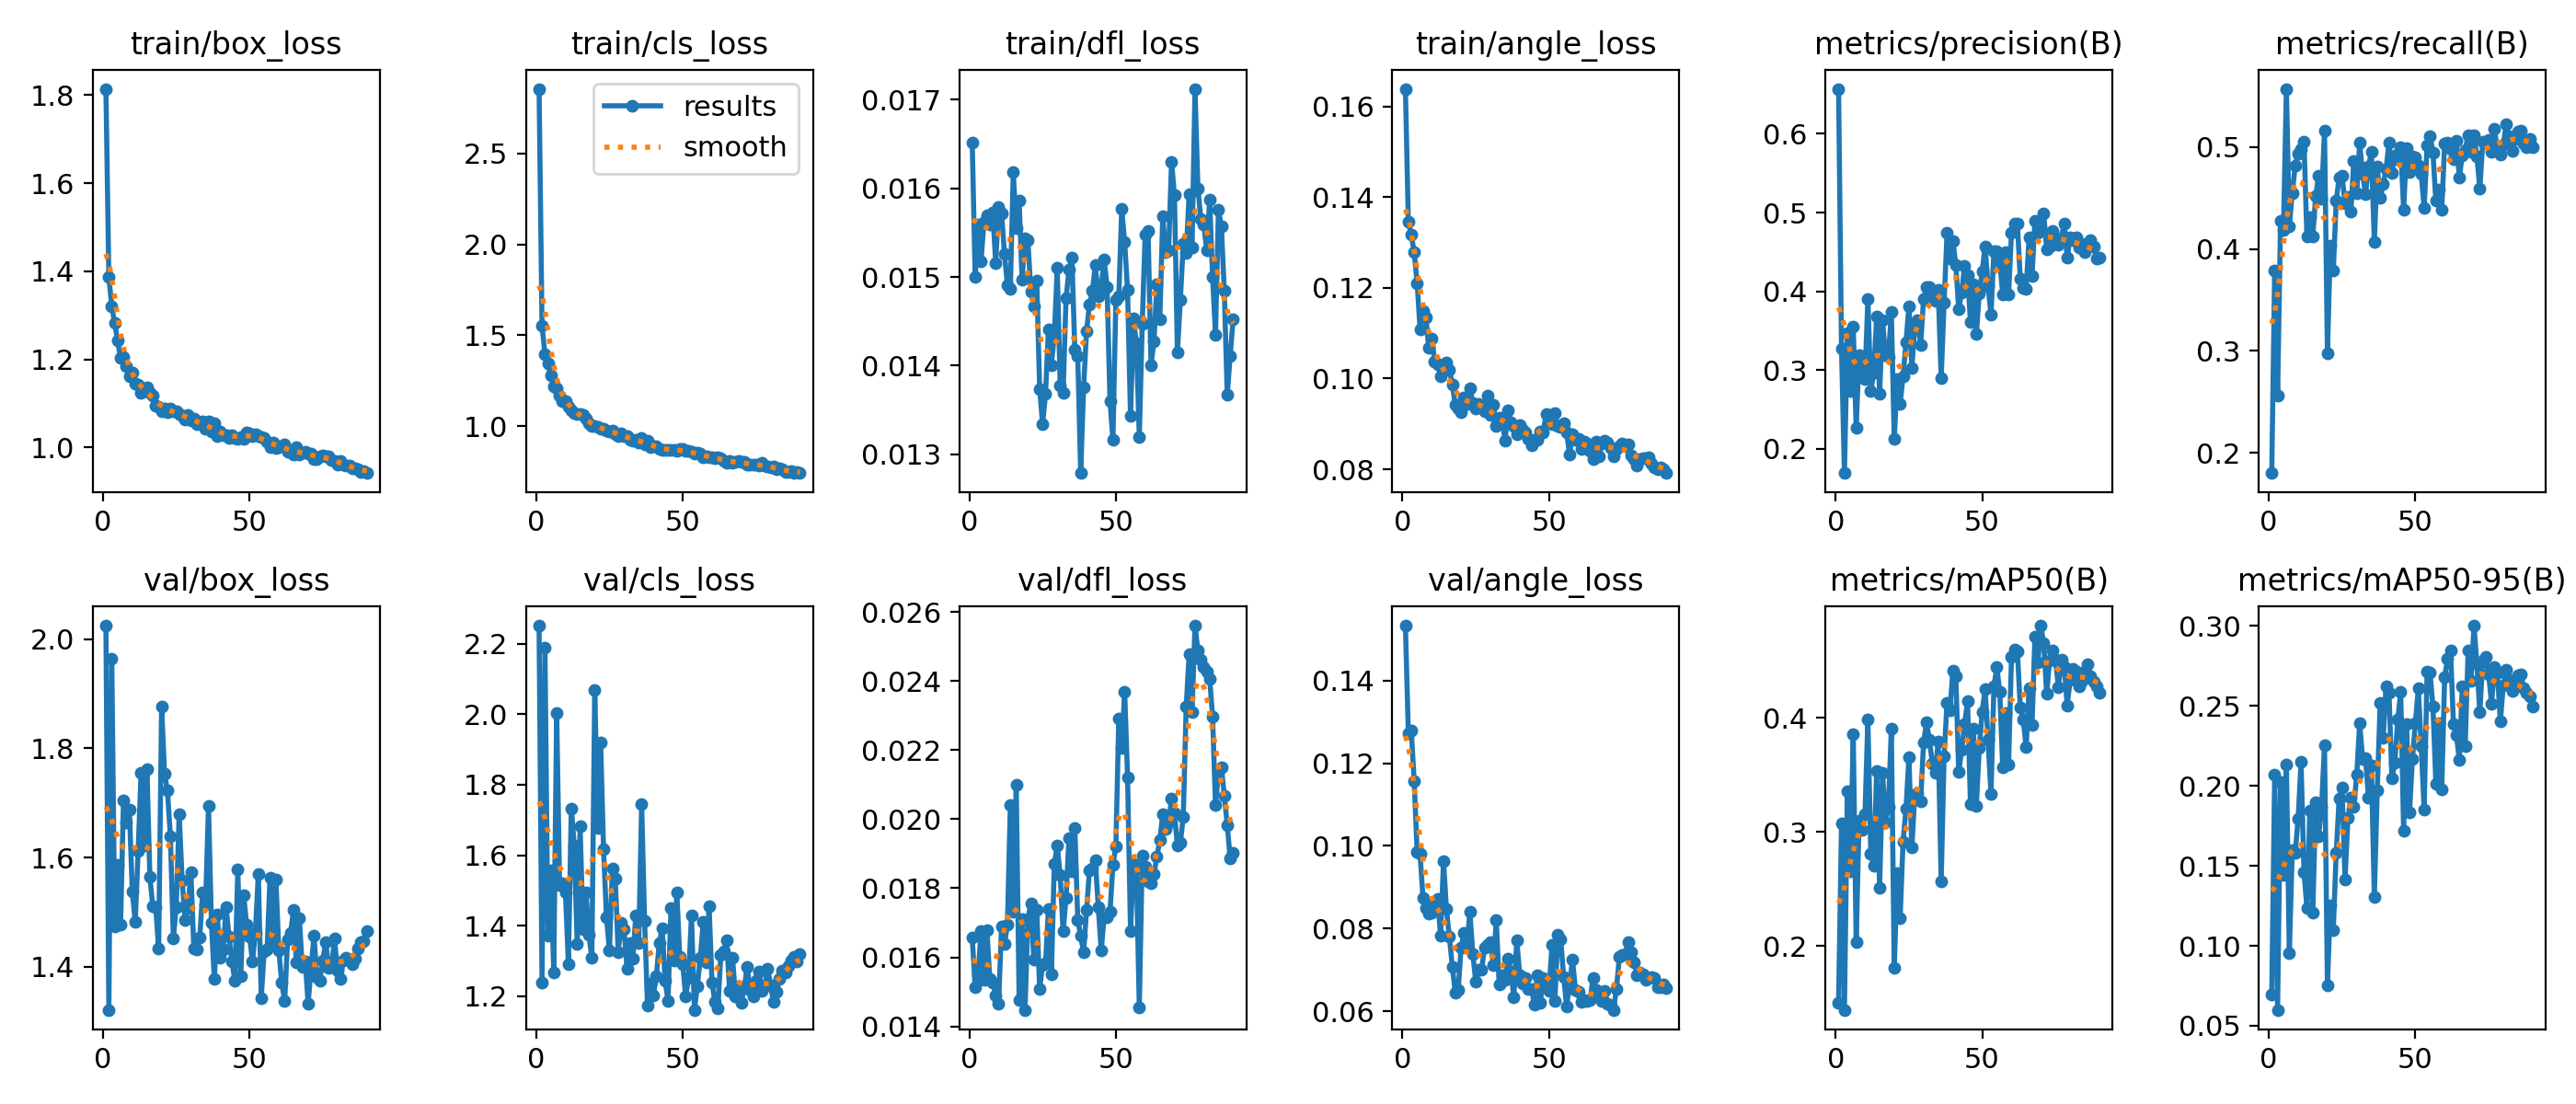

Data behind this chart, as committed beside it:
epoch, time, train/box_loss, train/cls_loss, train/dfl_loss, train/angle_loss, metrics/precision(B), metrics/recall(B), metrics/mAP50(B), metrics/mAP50-95(B), val/box_loss, val/cls_loss, val/dfl_loss, val/angle_loss, lr/pg0, lr/pg1, lr/pg2, lr/pg3, lr/pg4, lr/pg5, lr/pg6, lr/pg7
1, 96.93, 1.814, 2.855, 0.01651, 0.1638, 0.6572, 0.1804, 0.1503, 0.06947, 2.024, 2.251, 0.01657, 0.1533, 0.00998, 0.003327, 0.00998, 0.003327, 0.00998, 0.003327, 0.00998, 0.003327
2, 177.1, 1.387, 1.553, 0.015, 0.1345, 0.3268, 0.3789, 0.3075, 0.207, 1.321, 1.239, 0.01513, 0.1273, 0.01985, 0.006616, 0.01985, 0.006616, 0.01985, 0.006616, 0.01985, 0.006616
3, 248.9, 1.32, 1.395, 0.01559, 0.1317, 0.1689, 0.2564, 0.1438, 0.05996, 1.964, 2.188, 0.0155, 0.1278, 0.02958, 0.009862, 0.02958, 0.009862, 0.02958, 0.009862, 0.02958, 0.009862
4, 317.2, 1.282, 1.343, 0.01518, 0.1278, 0.3473, 0.4272, 0.336, 0.2026, 1.475, 1.373, 0.01675, 0.1157, 0.02941, 0.009802, 0.02941, 0.009802, 0.02941, 0.009802, 0.02941, 0.009802
5, 388.5, 1.242, 1.277, 0.01562, 0.1211, 0.2737, 0.4189, 0.2651, 0.1445, 1.586, 1.557, 0.01534, 0.09855, 0.02921, 0.009736, 0.02921, 0.009736, 0.02921, 0.009736, 0.02921, 0.009736
6, 451.3, 1.203, 1.22, 0.01569, 0.1108, 0.3548, 0.5567, 0.3858, 0.2134, 1.478, 1.268, 0.01679, 0.09805, 0.02901, 0.00967, 0.02901, 0.00967, 0.02901, 0.00967, 0.02901, 0.00967
7, 514.3, 1.205, 1.208, 0.01559, 0.1149, 0.2265, 0.4224, 0.2035, 0.09522, 1.705, 2.003, 0.01537, 0.08745, 0.02881, 0.009604, 0.02881, 0.009604, 0.02881, 0.009604, 0.02881, 0.009604
8, 577.2, 1.184, 1.166, 0.01573, 0.1134, 0.3187, 0.4546, 0.3101, 0.1597, 1.665, 1.515, 0.01528, 0.08506, 0.02861, 0.009538, 0.02861, 0.009538, 0.02861, 0.009538, 0.02861, 0.009538
9, 641.3, 1.162, 1.136, 0.01516, 0.1068, 0.2998, 0.4814, 0.302, 0.1578, 1.688, 1.521, 0.0149, 0.08369, 0.02842, 0.009472, 0.02842, 0.009472, 0.02842, 0.009472, 0.02842, 0.009472
10, 705.2, 1.17, 1.14, 0.01579, 0.1088, 0.2884, 0.4935, 0.3155, 0.1795, 1.539, 1.494, 0.01467, 0.0839, 0.02822, 0.009406, 0.02822, 0.009406, 0.02822, 0.009406, 0.02822, 0.009406
11, 767.4, 1.145, 1.105, 0.01572, 0.1037, 0.3904, 0.498, 0.3986, 0.2148, 1.482, 1.292, 0.0169, 0.08638, 0.02802, 0.00934, 0.02802, 0.00934, 0.02802, 0.00934, 0.02802, 0.00934
12, 829, 1.142, 1.085, 0.01526, 0.1031, 0.2733, 0.505, 0.2805, 0.1459, 1.613, 1.733, 0.01638, 0.08722, 0.02782, 0.009274, 0.02782, 0.009274, 0.02782, 0.009274, 0.02782, 0.009274
13, 891, 1.125, 1.074, 0.01491, 0.1006, 0.2965, 0.4119, 0.2706, 0.1238, 1.756, 1.629, 0.01694, 0.07825, 0.02762, 0.009208, 0.02762, 0.009208, 0.02762, 0.009208, 0.02762, 0.009208
14, 953.4, 1.13, 1.068, 0.01487, 0.1023, 0.3681, 0.4309, 0.3538, 0.1845, 1.622, 1.349, 0.02042, 0.0963, 0.02743, 0.009142, 0.02743, 0.009142, 0.02743, 0.009142, 0.02743, 0.009142
15, 1023, 1.137, 1.066, 0.01618, 0.1035, 0.2695, 0.4123, 0.2509, 0.1205, 1.763, 1.682, 0.01731, 0.08465, 0.02723, 0.009076, 0.02723, 0.009076, 0.02723, 0.009076, 0.02723, 0.009076
16, 1092, 1.125, 1.06, 0.01555, 0.102, 0.3627, 0.4521, 0.3518, 0.1898, 1.565, 1.389, 0.02099, 0.07799, 0.02703, 0.00901, 0.02703, 0.00901, 0.02703, 0.00901, 0.02703, 0.00901
17, 1160, 1.119, 1.04, 0.01586, 0.09866, 0.3192, 0.4719, 0.3084, 0.1686, 1.511, 1.496, 0.01477, 0.0708, 0.02683, 0.008944, 0.02683, 0.008944, 0.02683, 0.008944, 0.02683, 0.008944
18, 1231, 1.094, 1.015, 0.01497, 0.09429, 0.3161, 0.4491, 0.3221, 0.1868, 1.509, 1.374, 0.01712, 0.06457, 0.02663, 0.008878, 0.02663, 0.008878, 0.02663, 0.008878, 0.02663, 0.008878
19, 1300, 1.093, 1.003, 0.01544, 0.09334, 0.3734, 0.5161, 0.3904, 0.2256, 1.433, 1.31, 0.01448, 0.0651, 0.02644, 0.008812, 0.02644, 0.008812, 0.02644, 0.008812, 0.02644, 0.008812
20, 1364, 1.081, 0.9992, 0.01541, 0.09265, 0.2123, 0.298, 0.1807, 0.07532, 1.877, 2.07, 0.01712, 0.07541, 0.02624, 0.008746, 0.02624, 0.008746, 0.02624, 0.008746, 0.02624, 0.008746
21, 1427, 1.088, 0.9948, 0.01483, 0.09577, 0.2884, 0.4031, 0.2639, 0.1256, 1.754, 1.677, 0.01756, 0.07888, 0.02604, 0.00868, 0.02604, 0.00868, 0.02604, 0.00868, 0.02604, 0.00868
22, 1491, 1.081, 0.9884, 0.01467, 0.09445, 0.2568, 0.3788, 0.2242, 0.11, 1.722, 1.92, 0.01594, 0.07626, 0.02584, 0.008614, 0.02584, 0.008614, 0.02584, 0.008614, 0.02584, 0.008614
23, 1554, 1.089, 0.9875, 0.01496, 0.09795, 0.2919, 0.4469, 0.2915, 0.1583, 1.64, 1.616, 0.01737, 0.08397, 0.02564, 0.008548, 0.02564, 0.008548, 0.02564, 0.008548, 0.02564, 0.008548
24, 1619, 1.083, 0.9741, 0.01374, 0.09461, 0.3353, 0.4702, 0.3203, 0.1922, 1.452, 1.424, 0.01508, 0.07384, 0.02545, 0.008482, 0.02545, 0.008482, 0.02545, 0.008482, 0.02545, 0.008482
25, 1683, 1.082, 0.9729, 0.01334, 0.09342, 0.3808, 0.4718, 0.3654, 0.199, 1.51, 1.33, 0.01578, 0.06716, 0.02525, 0.008416, 0.02525, 0.008416, 0.02525, 0.008416, 0.02525, 0.008416
26, 1747, 1.076, 0.9778, 0.01368, 0.09443, 0.3022, 0.4447, 0.2861, 0.1413, 1.68, 1.562, 0.01583, 0.07015, 0.02505, 0.00835, 0.02505, 0.00835, 0.02505, 0.00835, 0.02505, 0.00835
27, 1811, 1.071, 0.9573, 0.01441, 0.09386, 0.3536, 0.4506, 0.3325, 0.18, 1.559, 1.535, 0.01739, 0.07015, 0.02485, 0.008284, 0.02485, 0.008284, 0.02485, 0.008284, 0.02485, 0.008284
28, 1875, 1.064, 0.9473, 0.01401, 0.09275, 0.3635, 0.4368, 0.3343, 0.1923, 1.486, 1.325, 0.0155, 0.07531, 0.02465, 0.008218, 0.02465, 0.008218, 0.02465, 0.008218, 0.02465, 0.008218
29, 1938, 1.075, 0.9604, 0.01434, 0.09614, 0.3316, 0.4861, 0.3272, 0.1868, 1.508, 1.408, 0.0187, 0.07609, 0.02446, 0.008152, 0.02446, 0.008152, 0.02446, 0.008152, 0.02446, 0.008152
30, 2002, 1.062, 0.9446, 0.0151, 0.0919, 0.3906, 0.4543, 0.3782, 0.2069, 1.573, 1.389, 0.01923, 0.07684, 0.02426, 0.008086, 0.02426, 0.008086, 0.02426, 0.008086, 0.02426, 0.008086
31, 2066, 1.065, 0.9438, 0.01378, 0.0943, 0.4051, 0.504, 0.3962, 0.2392, 1.434, 1.279, 0.01838, 0.07122, 0.02406, 0.00802, 0.02406, 0.00802, 0.02406, 0.00802, 0.02406, 0.00802
32, 2130, 1.053, 0.9266, 0.01369, 0.08959, 0.4049, 0.4737, 0.3808, 0.2169, 1.432, 1.352, 0.01675, 0.082, 0.02386, 0.007954, 0.02386, 0.007954, 0.02386, 0.007954, 0.02386, 0.007954
33, 2193, 1.056, 0.9222, 0.01476, 0.09127, 0.3942, 0.4536, 0.36, 0.2172, 1.453, 1.306, 0.01771, 0.06653, 0.02366, 0.007888, 0.02366, 0.007888, 0.02366, 0.007888, 0.02366, 0.007888
34, 2258, 1.06, 0.9245, 0.01508, 0.09098, 0.3875, 0.4803, 0.3518, 0.1926, 1.536, 1.43, 0.01945, 0.06879, 0.02347, 0.007822, 0.02347, 0.007822, 0.02347, 0.007822, 0.02347, 0.007822
35, 2329, 1.042, 0.9087, 0.01522, 0.08632, 0.4016, 0.495, 0.3796, 0.2125, 1.514, 1.352, 0.01849, 0.0676, 0.02327, 0.007756, 0.02327, 0.007756, 0.02327, 0.007756, 0.02327, 0.007756
36, 2401, 1.059, 0.9336, 0.01418, 0.09298, 0.2891, 0.4071, 0.2566, 0.1307, 1.695, 1.744, 0.01975, 0.07269, 0.02307, 0.00769, 0.02307, 0.00769, 0.02307, 0.00769, 0.02307, 0.00769
37, 2472, 1.036, 0.9009, 0.01411, 0.09041, 0.3855, 0.4804, 0.366, 0.1974, 1.48, 1.414, 0.01709, 0.06968, 0.02287, 0.007624, 0.02287, 0.007624, 0.02287, 0.007624, 0.02287, 0.007624
38, 2544, 1.054, 0.9203, 0.01279, 0.08944, 0.4739, 0.4497, 0.4133, 0.2516, 1.378, 1.173, 0.01662, 0.06339, 0.02267, 0.007558, 0.02267, 0.007558, 0.02267, 0.007558, 0.02267, 0.007558
39, 2615, 1.026, 0.8855, 0.01376, 0.08771, 0.4419, 0.4632, 0.4066, 0.2297, 1.495, 1.236, 0.01614, 0.07726, 0.02248, 0.007492, 0.02248, 0.007492, 0.02248, 0.007492, 0.02248, 0.007492
40, 2686, 1.037, 0.8918, 0.01439, 0.08977, 0.4639, 0.4781, 0.4417, 0.2623, 1.417, 1.204, 0.01737, 0.06883, 0.02228, 0.007426, 0.02228, 0.007426, 0.02228, 0.007426, 0.02228, 0.007426
41, 2757, 1.029, 0.8904, 0.01469, 0.08868, 0.4338, 0.5037, 0.4365, 0.2583, 1.431, 1.257, 0.01853, 0.06682, 0.02208, 0.00736, 0.02208, 0.00736, 0.02208, 0.00736, 0.02208, 0.00736
42, 2822, 1.028, 0.8769, 0.01484, 0.08808, 0.377, 0.4747, 0.3523, 0.2045, 1.51, 1.351, 0.01856, 0.06795, 0.02188, 0.007294, 0.02188, 0.007294, 0.02188, 0.007294, 0.02188, 0.007294
43, 2886, 1.021, 0.8684, 0.01513, 0.08662, 0.3987, 0.4912, 0.3723, 0.2146, 1.456, 1.393, 0.01881, 0.0654, 0.02168, 0.007228, 0.02168, 0.007228, 0.02168, 0.007228, 0.02168, 0.007228
44, 2950, 1.028, 0.871, 0.01478, 0.08537, 0.4326, 0.4878, 0.3946, 0.2414, 1.409, 1.245, 0.01746, 0.06547, 0.02149, 0.007162, 0.02149, 0.007162, 0.02149, 0.007162, 0.02149, 0.007162
45, 3013, 1.022, 0.8685, 0.01489, 0.08657, 0.4208, 0.4999, 0.4148, 0.2586, 1.375, 1.187, 0.01619, 0.06162, 0.02129, 0.007096, 0.02129, 0.007096, 0.02129, 0.007096, 0.02129, 0.007096
46, 3076, 1.02, 0.8682, 0.0152, 0.08641, 0.3605, 0.4385, 0.3245, 0.1721, 1.579, 1.45, 0.01717, 0.06879, 0.02109, 0.00703, 0.02109, 0.00703, 0.02109, 0.00703, 0.02109, 0.00703
47, 3138, 1.025, 0.8699, 0.01489, 0.08841, 0.4084, 0.4987, 0.391, 0.2387, 1.383, 1.301, 0.01715, 0.06203, 0.02089, 0.006964, 0.02089, 0.006964, 0.02089, 0.006964, 0.02089, 0.006964
48, 3202, 1.021, 0.8658, 0.0136, 0.08818, 0.3457, 0.4751, 0.323, 0.1836, 1.532, 1.496, 0.01732, 0.06808, 0.02069, 0.006898, 0.02069, 0.006898, 0.02069, 0.006898, 0.02069, 0.006898
49, 3266, 1.034, 0.8741, 0.01316, 0.09208, 0.3966, 0.4903, 0.3736, 0.2165, 1.477, 1.311, 0.01868, 0.06607, 0.0205, 0.006832, 0.0205, 0.006832, 0.0205, 0.006832, 0.0205, 0.006832
50, 3330, 1.033, 0.8722, 0.01474, 0.09165, 0.425, 0.4893, 0.4055, 0.2394, 1.456, 1.293, 0.01921, 0.0649, 0.0203, 0.006766, 0.0203, 0.006766, 0.0203, 0.006766, 0.0203, 0.006766
51, 3396, 1.027, 0.8628, 0.01478, 0.08992, 0.457, 0.4816, 0.4254, 0.2608, 1.41, 1.2, 0.02291, 0.07597, 0.0201, 0.0067, 0.0201, 0.0067, 0.0201, 0.0067, 0.0201, 0.0067
52, 3460, 1.029, 0.864, 0.01577, 0.09232, 0.4066, 0.473, 0.3806, 0.225, 1.463, 1.251, 0.02206, 0.06253, 0.0199, 0.006634, 0.0199, 0.006634, 0.0199, 0.006634, 0.0199, 0.006634
53, 3528, 1.026, 0.8579, 0.01539, 0.08961, 0.3706, 0.4401, 0.3332, 0.185, 1.571, 1.43, 0.02369, 0.07845, 0.0197, 0.006568, 0.0197, 0.006568, 0.0197, 0.006568, 0.0197, 0.006568
54, 3591, 1.023, 0.8486, 0.01485, 0.08942, 0.451, 0.501, 0.4276, 0.2713, 1.343, 1.162, 0.02121, 0.07731, 0.01951, 0.006502, 0.01951, 0.006502, 0.01951, 0.006502, 0.01951, 0.006502
55, 3655, 1.021, 0.8528, 0.01343, 0.09022, 0.4506, 0.5102, 0.4445, 0.2707, 1.429, 1.23, 0.01677, 0.06821, 0.01931, 0.006436, 0.01931, 0.006436, 0.01931, 0.006436, 0.01931, 0.006436
56, 3720, 1.014, 0.848, 0.01453, 0.08815, 0.4365, 0.4945, 0.4227, 0.2497, 1.432, 1.308, 0.0187, 0.06126, 0.01911, 0.00637, 0.01911, 0.00637, 0.01911, 0.00637, 0.01911, 0.00637
57, 3793, 1, 0.8266, 0.01425, 0.08327, 0.3963, 0.4469, 0.3564, 0.2014, 1.564, 1.41, 0.01857, 0.06631, 0.01891, 0.006304, 0.01891, 0.006304, 0.01891, 0.006304, 0.01891, 0.006304
58, 3859, 1.012, 0.8345, 0.0132, 0.08768, 0.4494, 0.4581, 0.4044, 0.2394, 1.44, 1.297, 0.01455, 0.07255, 0.01871, 0.006238, 0.01871, 0.006238, 0.01871, 0.006238, 0.01871, 0.006238
59, 3922, 0.9989, 0.8302, 0.01447, 0.0864, 0.3965, 0.4387, 0.3592, 0.1979, 1.559, 1.456, 0.01895, 0.06525, 0.01852, 0.006172, 0.01852, 0.006172, 0.01852, 0.006172, 0.01852, 0.006172
60, 3986, 1.001, 0.8295, 0.01548, 0.08674, 0.474, 0.5028, 0.4532, 0.268, 1.43, 1.24, 0.01863, 0.06482, 0.01832, 0.006106, 0.01832, 0.006106, 0.01832, 0.006106, 0.01832, 0.006106
... 30 more rows
